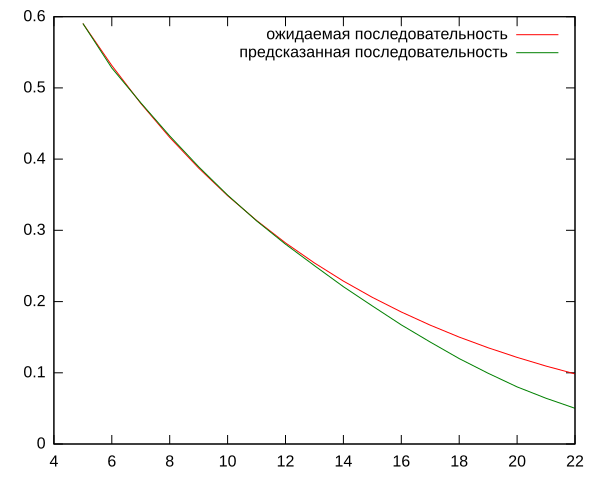

Data behind this chart, as committed beside it:
5, 0.59049, 0.5904901314, 1.314e-07, 2.225e-07
6, 0.5314, 0.528, -0.003464, 0.006517
7, 0.4783, 0.4792, 0.0008549, 0.001787
8, 0.4305, 0.4326, 0.002179, 0.005063
9, 0.3874, 0.3893, 0.001876, 0.004843
10, 0.3487, 0.3495, 0.000776, 0.002226
11, 0.3138, 0.3132, -0.0005806, 0.00185
12, 0.2824, 0.2806, -0.001876, 0.006643
13, 0.2542, 0.2503, -0.003858, 0.01518
14, 0.2288, 0.2208, -0.007921, 0.03462
15, 0.2059, 0.1937, -0.01217, 0.05911
16, 0.1853, 0.1673, -0.01803, 0.09728
17, 0.1668, 0.143, -0.02372, 0.1423
18, 0.1501, 0.1199, -0.03023, 0.2014
19, 0.1351, 0.09923, -0.03586, 0.2654
20, 0.1216, 0.08017, -0.04141, 0.3406
21, 0.1094, 0.06415, -0.04527, 0.4137
22, 0.09848, 0.05013, -0.04835, 0.491
